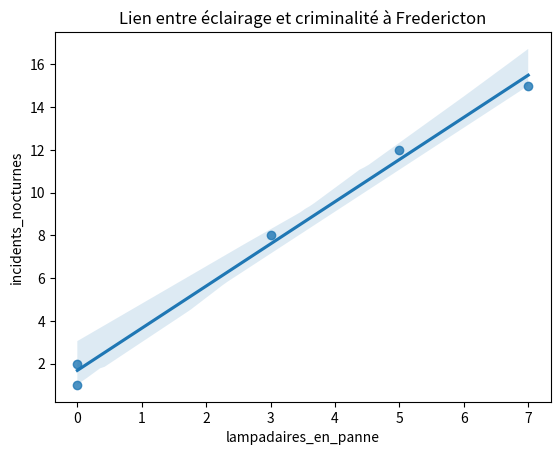

Here is the Python script that generated this plot:
import pandas as pd
import seaborn as sns
import matplotlib.pyplot as plt

# 1. On charge les données (ex: crimes et éclairage par rue)
data = {
    'rue': ['Regent', 'George', 'King', 'Smythe', 'Dundonald'],
    'incidents_nocturnes': [12, 2, 15, 8, 1],
    'lampadaires_en_panne': [5, 0, 7, 3, 0]
}

df = pd.DataFrame(data)

# 2. On calcule la corrélation (Le fameux chiffre !)
# Cela mesure si les deux variables montent ensemble
correlation = df['incidents_nocturnes'].corr(df['lampadaires_en_panne'])

print(f"Analyse terminée. Corrélation : {correlation:.2f}")

# 3. On crée le graphique pour le devoir de Criminologie
sns.regplot(x='lampadaires_en_panne', y='incidents_nocturnes', data=df)
plt.title('Lien entre éclairage et criminalité à Fredericton')
plt.show()
